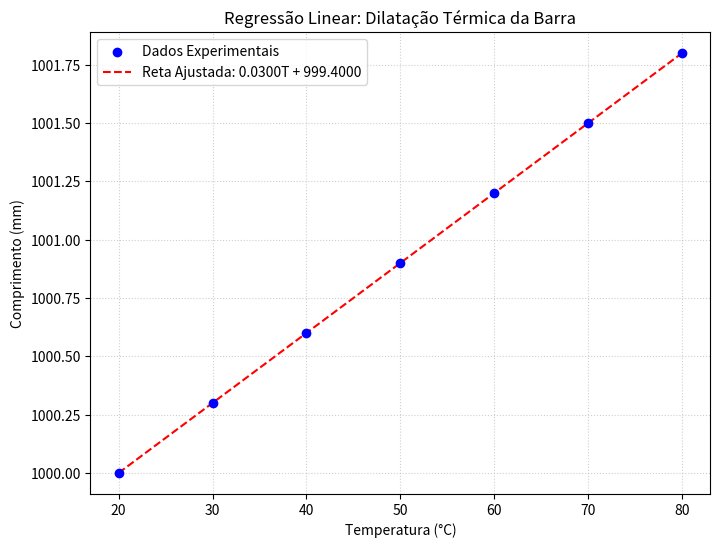

This figure's Python source:
import numpy as np
import matplotlib.pyplot as plt

# --- 1. Entrada de Dados (Conforme Tabela do PDF) ---
# T = Temperatura (eixo x), L = Comprimento (eixo y)
T = np.array([20, 30, 40, 50, 60, 70, 80], dtype=float)
L = np.array([1000.0, 1000.3, 1000.6, 1000.9, 1001.2, 1001.5, 1001.8], dtype=float)

# --- 2. Implementação do Método dos Mínimos Quadrados ---
# Objetivo: Achar y = ax + b
n = len(T)

# Somatórios necessários para as fórmulas manuais
sum_x = np.sum(T)
sum_y = np.sum(L)
sum_xy = np.sum(T * L)
sum_x2 = np.sum(T ** 2)

# Cálculo dos coeficientes 'a' (inclinação) e 'b' (interseção)
# Fórmula: a = (n*sum_xy - sum_x*sum_y) / (n*sum_x2 - (sum_x)^2)
a_calc = (n * sum_xy - sum_x * sum_y) / (n * sum_x2 - sum_x**2)
b_calc = (sum_y - a_calc * sum_x) / n

print("--- RESULTADOS DA IMPLEMENTAÇÃO ---")
print(f"Modelo Calculado: L(T) = {a_calc:.4f}T + {b_calc:.4f}")

# --- 3. Comparação com Modelo Teórico ---
# Modelo esperado: L(T) = 0.03T + 999.4
a_teorico = 0.03
b_teorico = 999.4

print(f"Modelo Teórico:   L(T) = {a_teorico:.4f}T + {b_teorico:.4f}")

# Calcular erro absoluto entre os coeficientes
erro_a = abs(a_calc - a_teorico)
erro_b = abs(b_calc - b_teorico)
print(f"Diferença nos coeficientes: a={erro_a:.6f}, b={erro_b:.6f}")

# --- 4. Cálculo do R² (Coeficiente de Determinação) ---
# Valores preditos pelo nosso modelo calculado
L_pred = a_calc * T + b_calc

# Média dos dados originais (y barra)
L_media = np.mean(L)

# Soma dos Quadrados dos Resíduos (SS_res)
SS_res = np.sum((L - L_pred) ** 2)

# Soma Total dos Quadrados (SS_tot)
SS_tot = np.sum((L - L_media) ** 2)

# R²
R2 = 1 - (SS_res / SS_tot)

print(f"\n--- ANÁLISE ESTATÍSTICA ---")
print(f"Soma Quadrados Resíduos (SS_res): {SS_res:.6f}")
print(f"Coeficiente de Determinação (R²): {R2:.6f}")
print("Interpretação: Um R² de 1.0 indica um ajuste perfeito aos dados.")

# --- 5. Geração de Gráfico ---
plt.figure(figsize=(8, 6))
plt.scatter(T, L, color='blue', label='Dados Experimentais', zorder=5)
plt.plot(T, L_pred, color='red', linestyle='--', label=f'Reta Ajustada: {a_calc:.4f}T + {b_calc:.4f}')
plt.title('Regressão Linear: Dilatação Térmica da Barra')
plt.xlabel('Temperatura (°C)')
plt.ylabel('Comprimento (mm)')
plt.legend()
plt.grid(True, linestyle=':', alpha=0.6)
plt.savefig('grafico_regressao.png') # Salva a imagem para o relatório
plt.show()